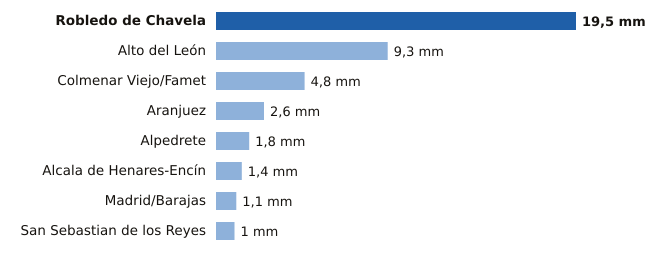

The file beside this chart, header and first rows:
estacion, provincia, mm
Robledo de Chavela, Madrid, 19.5
Alto del León, Madrid, 9.3
Colmenar Viejo/Famet, Madrid, 4.8
Aranjuez, Madrid, 2.6
Alpedrete, Madrid, 1.8
Alcala de Henares-Encín, Madrid, 1.4
Madrid/Barajas, Madrid, 1.1
San Sebastian de los Reyes, Madrid, 1.0
